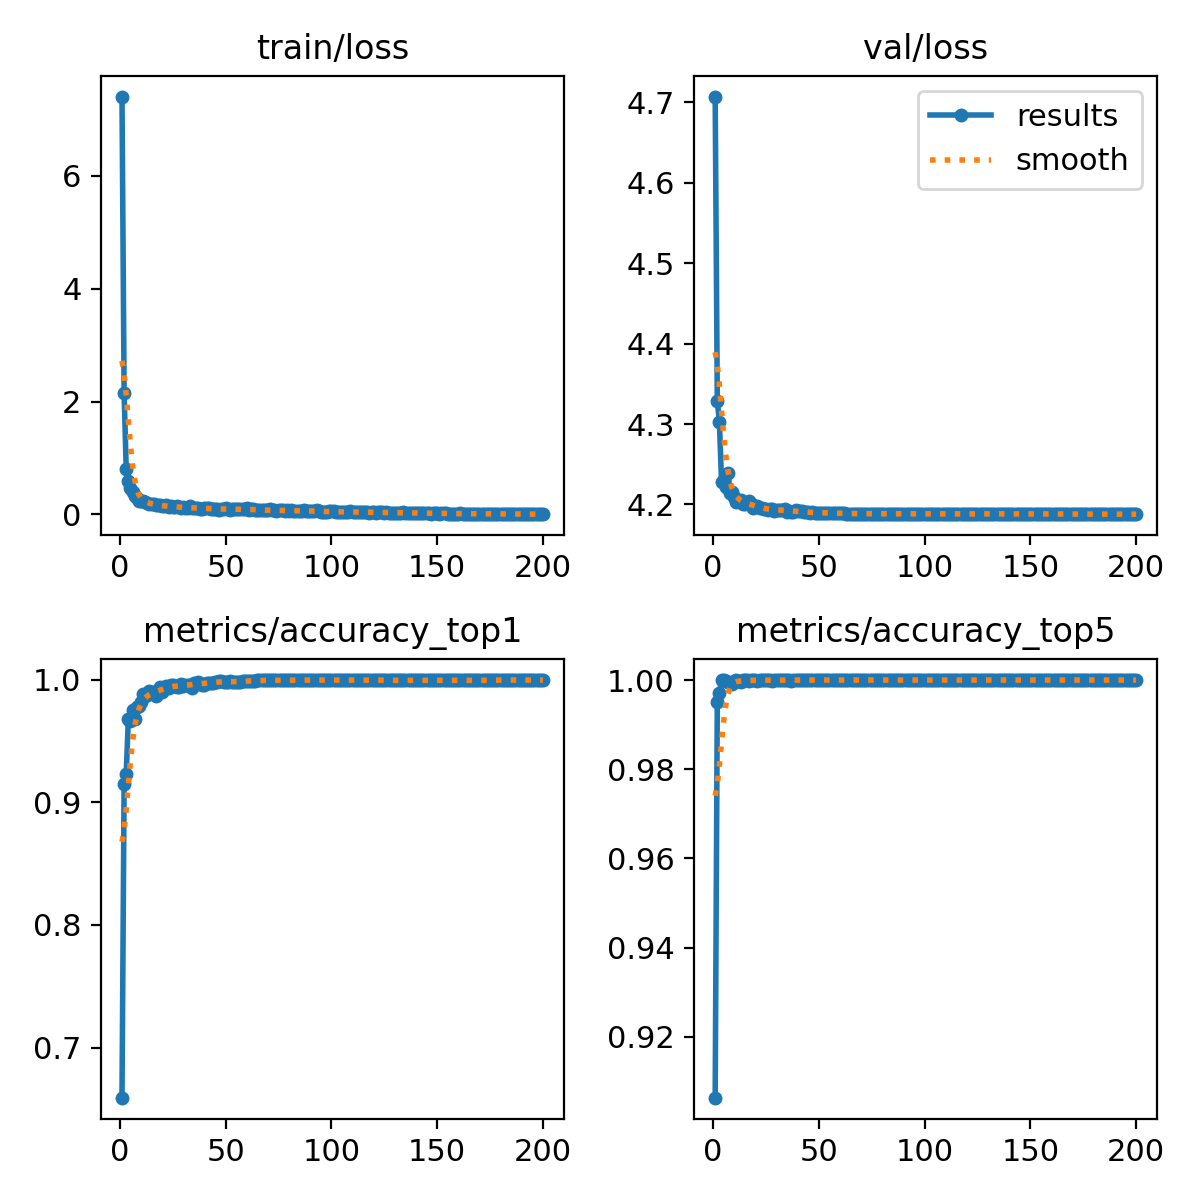

Data behind this chart, as committed beside it:
epoch, train/loss, metrics/accuracy_top1, metrics/accuracy_top5, val/loss, lr/pg0, lr/pg1, lr/pg2
1, 7.406, 0.6592, 0.9063, 4.707, 0.00333, 0.00333, 0.00333
2, 2.156, 0.9146, 0.9952, 4.329, 0.006631, 0.006631, 0.006631
3, 0.7978, 0.9231, 0.997, 4.302, 0.009898, 0.009898, 0.009898
4, 0.588, 0.9682, 1, 4.228, 0.009851, 0.009851, 0.009851
5, 0.4629, 0.9666, 1, 4.231, 0.009802, 0.009802, 0.009802
6, 0.3915, 0.9751, 0.9998, 4.222, 0.009753, 0.009753, 0.009753
7, 0.3275, 0.9682, 0.9995, 4.24, 0.009703, 0.009703, 0.009703
8, 0.2841, 0.9781, 0.9993, 4.215, 0.009654, 0.009654, 0.009654
9, 0.2451, 0.9786, 0.9991, 4.215, 0.009604, 0.009604, 0.009604
10, 0.234, 0.9816, 0.9998, 4.209, 0.009555, 0.009555, 0.009555
11, 0.2338, 0.9885, 1, 4.203, 0.009505, 0.009505, 0.009505
12, 0.2176, 0.9864, 0.9998, 4.204, 0.009456, 0.009456, 0.009456
13, 0.2026, 0.9878, 0.9995, 4.205, 0.009406, 0.009406, 0.009406
14, 0.1902, 0.991, 1, 4.2, 0.009357, 0.009357, 0.009357
15, 0.1747, 0.9899, 1, 4.201, 0.009307, 0.009307, 0.009307
16, 0.1828, 0.9894, 1, 4.202, 0.009258, 0.009258, 0.009258
17, 0.1613, 0.9867, 0.9998, 4.204, 0.009208, 0.009208, 0.009208
18, 0.162, 0.9917, 1, 4.201, 0.009158, 0.009158, 0.009158
19, 0.1582, 0.9945, 1, 4.196, 0.009109, 0.009109, 0.009109
20, 0.1484, 0.9903, 1, 4.198, 0.009059, 0.009059, 0.009059
21, 0.145, 0.9922, 0.9998, 4.199, 0.00901, 0.00901, 0.00901
22, 0.1686, 0.9952, 1, 4.196, 0.00896, 0.00896, 0.00896
23, 0.1255, 0.9931, 1, 4.196, 0.008911, 0.008911, 0.008911
24, 0.1393, 0.9954, 1, 4.194, 0.008861, 0.008861, 0.008861
25, 0.125, 0.9954, 1, 4.195, 0.008812, 0.008812, 0.008812
26, 0.1321, 0.9949, 1, 4.193, 0.008762, 0.008762, 0.008762
27, 0.1424, 0.9945, 1, 4.194, 0.008713, 0.008713, 0.008713
28, 0.1342, 0.994, 0.9998, 4.194, 0.008663, 0.008663, 0.008663
29, 0.1185, 0.9966, 1, 4.192, 0.008614, 0.008614, 0.008614
30, 0.1217, 0.9952, 1, 4.193, 0.008564, 0.008564, 0.008564
31, 0.1168, 0.9954, 1, 4.193, 0.008515, 0.008515, 0.008515
32, 0.1193, 0.9956, 1, 4.193, 0.008466, 0.008466, 0.008466
33, 0.1417, 0.9959, 1, 4.194, 0.008416, 0.008416, 0.008416
34, 0.1046, 0.9936, 1, 4.195, 0.008367, 0.008367, 0.008367
35, 0.1134, 0.9975, 1, 4.191, 0.008317, 0.008317, 0.008317
36, 0.1126, 0.9966, 1, 4.192, 0.008268, 0.008268, 0.008268
37, 0.1125, 0.9984, 0.9998, 4.19, 0.008218, 0.008218, 0.008218
38, 0.0986, 0.9975, 1, 4.191, 0.008169, 0.008169, 0.008169
39, 0.1006, 0.9961, 1, 4.192, 0.008119, 0.008119, 0.008119
40, 0.1102, 0.9956, 1, 4.192, 0.00807, 0.00807, 0.00807
41, 0.1184, 0.9975, 1, 4.191, 0.00802, 0.00802, 0.00802
42, 0.1186, 0.9975, 1, 4.191, 0.007971, 0.007971, 0.007971
43, 0.1029, 0.9972, 1, 4.191, 0.007921, 0.007921, 0.007921
44, 0.09434, 0.997, 1, 4.191, 0.007872, 0.007872, 0.007872
45, 0.09676, 0.9982, 1, 4.19, 0.007822, 0.007822, 0.007822
46, 0.09176, 0.9984, 1, 4.19, 0.007772, 0.007772, 0.007772
47, 0.0859, 0.9989, 1, 4.19, 0.007723, 0.007723, 0.007723
48, 0.09224, 0.9989, 1, 4.19, 0.007673, 0.007673, 0.007673
49, 0.09103, 0.9984, 1, 4.19, 0.007624, 0.007624, 0.007624
50, 0.1164, 0.9982, 1, 4.19, 0.007574, 0.007574, 0.007574
51, 0.09846, 0.9982, 1, 4.19, 0.007525, 0.007525, 0.007525
52, 0.08435, 0.9989, 1, 4.19, 0.007476, 0.007476, 0.007476
53, 0.0876, 0.9984, 1, 4.19, 0.007426, 0.007426, 0.007426
54, 0.09358, 0.9984, 1, 4.19, 0.007377, 0.007377, 0.007377
55, 0.09441, 0.9984, 1, 4.19, 0.007327, 0.007327, 0.007327
56, 0.09073, 0.9982, 1, 4.189, 0.007278, 0.007278, 0.007278
57, 0.09266, 0.9984, 1, 4.189, 0.007228, 0.007228, 0.007228
58, 0.08614, 0.9986, 1, 4.189, 0.007178, 0.007178, 0.007178
59, 0.08669, 0.9989, 1, 4.189, 0.007129, 0.007129, 0.007129
60, 0.1048, 0.9991, 1, 4.189, 0.007079, 0.007079, 0.007079
... 140 more rows
